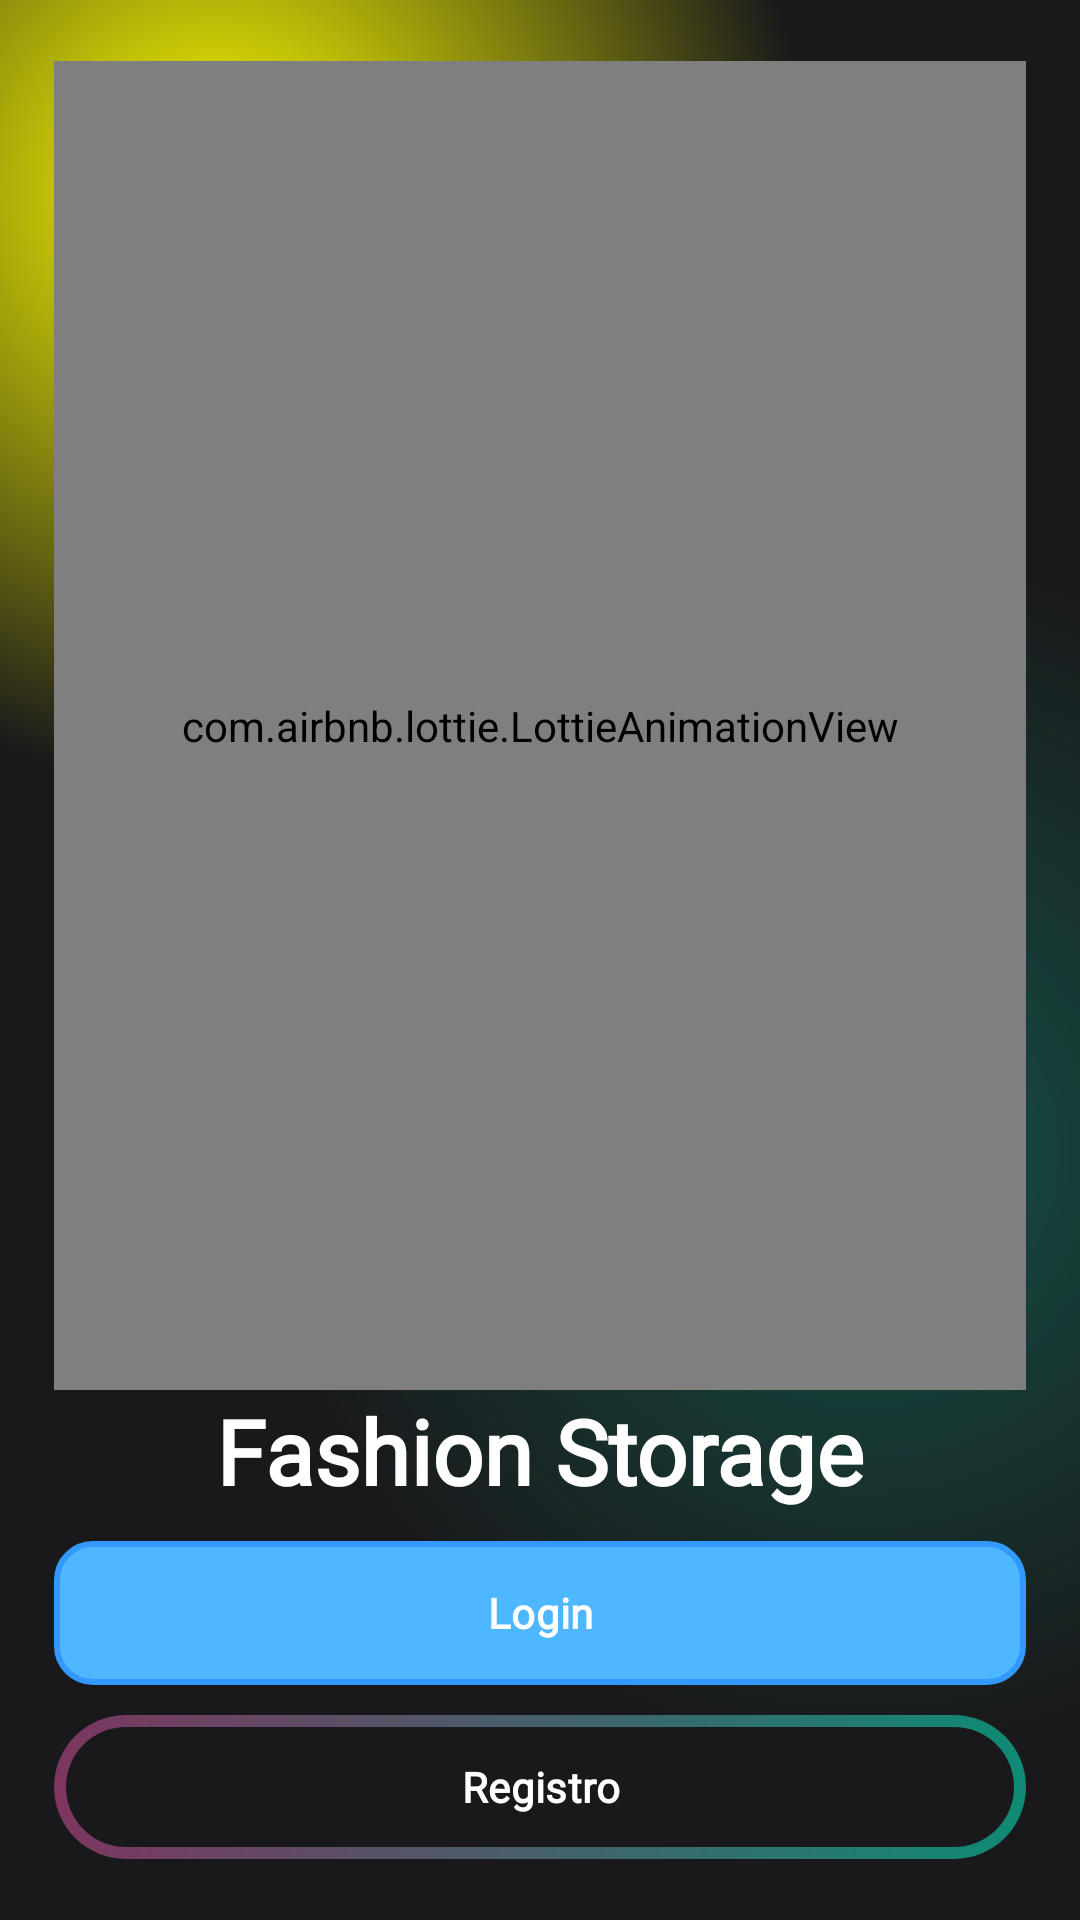

Reconstruct the res/layout file that produces this screen, plus the resources it refers to.
<!-- AndroidManifest.xml: application theme Theme.AppGestionAlmacen -->
<!-- res/layout/activity_main.xml -->
<?xml version="1.0" encoding="utf-8"?>
<RelativeLayout
    xmlns:android="http://schemas.android.com/apk/res/android"
    xmlns:app="http://schemas.android.com/apk/res-auto"
    xmlns:tools="http://schemas.android.com/tools"
    android:id="@+id/main"
    android:layout_width="match_parent"
    android:layout_height="match_parent"
    tools:context=".MainActivity">

    <androidx.appcompat.widget.LinearLayoutCompat
        android:layout_width="match_parent"
        android:layout_height="match_parent"
        android:background="@drawable/gradient_color_backgroud"
        android:gravity="center"
        android:orientation="vertical"
        android:padding="18dp">

        <com.airbnb.lottie.LottieAnimationView
            android:id="@+id/animacion_carga"
            android:layout_width="407dp"
            android:layout_height="443dp"
            app:layout_constraintBottom_toTopOf="@+id/texto_cargando"
            app:layout_constraintEnd_toEndOf="parent"
            app:layout_constraintHorizontal_bias="0.497"
            app:layout_constraintStart_toStartOf="parent"
            app:layout_constraintTop_toTopOf="parent"
            app:lottie_autoPlay="true"
            app:lottie_fileName="AnimationMain.json"
            app:lottie_loop="true" />

        <TextView
            android:layout_width="wrap_content"
            android:layout_height="wrap_content"
            android:fontFamily="@font/notoserif"
            android:text="@string/app_name"
            android:textColor="@android:color/white"
            android:textStyle="bold"
            android:textSize="30sp" />

        <com.google.android.material.button.MaterialButton
            android:id="@+id/Btn_Login"
            android:layout_width="match_parent"
            android:layout_height="wrap_content"
            android:layout_marginTop="10dp"
            android:textStyle="bold"
            android:fontFamily="@font/notoserif"
            android:textColor="@android:color/white"
            android:text="@string/Btn_Login"
            android:background="@drawable/btn_login_background"
            app:backgroundTint="@null"
            app:rippleColor="@null" />

        <com.google.android.material.button.MaterialButton
            android:id="@+id/Btn_Registro"
            android:layout_width="match_parent"
            android:layout_height="wrap_content"
            android:layout_marginTop="10dp"
            android:textStyle="bold"
            android:fontFamily="@font/notoserif"
            android:textColor="@android:color/white"
            android:text="@string/Btn_Registro"
            android:background="@drawable/btn_background"
            app:backgroundTint="@null"
            app:rippleColor="@null" />



    </androidx.appcompat.widget.LinearLayoutCompat>


</RelativeLayout>
<!-- resources referenced by this layout -->
<resources>
  <!-- drawable btn_background (drawable) -->
  <?xml version="1.0" encoding="utf-8"?>
  <layer-list xmlns:android="http://schemas.android.com/apk/res/android">
      <item>
          <shape android:shape="rectangle">
              <corners android:radius="50dp"/>
              <gradient
                  android:angle="360"
                  android:endColor="#0f8a75"
                  android:startColor="#7c3660"
                  android:type="linear"/>
              <size android:width="24dp"
                  android:height="24dp"/>
          </shape>
      </item>
  
      <item android:top="4dp"
          android:bottom="4dp"
          android:left="4dp"
          android:right="4dp">
          <shape android:shape="rectangle">
              <corners android:radius="50dp"/>
              <solid android:color="#19191b"/>
          </shape>
      </item>
  </layer-list>
  <!-- drawable btn_login_background (drawable) -->
  <?xml version="1.0" encoding="utf-8"?>
  <shape xmlns:android="http://schemas.android.com/apk/res/android"
      android:shape="rectangle">
      <solid android:color="@color/btn_primary" />
      <stroke
          android:width="2dp"
          android:color="#3399ff" /> 
      <corners android:radius="12dp" />
  </shape>
  <!-- drawable gradient_color_backgroud (drawable) -->
  <?xml version="1.0" encoding="utf-8"?>
  <layer-list xmlns:android="http://schemas.android.com/apk/res/android">
  
      <item>
          <shape>
              <gradient android:startColor="#FFFF00"
                  android:centerColor="#19191b"
                  android:endColor="#19191b"
                  android:type="radial"
                  android:gradientRadius="110%p"
                  android:centerX="0.2"
                  android:centerY="0.1"/>
  
          </shape>
      </item>
  
      <item>
          <shape>
              <gradient android:startColor="#800f8a75"
                  android:centerColor="@android:color/transparent"
                  android:endColor="@android:color/transparent"
                  android:gradientRadius="110%p"
                  android:centerY="0.6"
                  android:centerX="0.8"
                  android:type="radial"/>
  
          </shape>
      </item>
  </layer-list>
  <string name="Btn_Login">Login</string>
  <string name="Btn_Registro">Registro</string>
  <string name="app_name">Fashion Storage</string>
  <style name="Theme.AppGestionAlmacen" parent="Base.Theme.AppGestionAlmacen" />
  <color name="btn_primary">#4db8ff</color>
  <style name="Base.Theme.AppGestionAlmacen" parent="Theme.Material3.DayNight">
          
          <item name="colorPrimary">#6A1B9A</item>           
          <item name="colorOnPrimary">#FFFFFF</item>         
  
          <item name="colorSurface">#FFFFFF</item>           
          <item name="colorOnSurface">#212121</item>         
  
          <item name="android:colorBackground">#F5F5F5</item> 
          <item name="colorOnBackground">#212121</item>      
      </style>
</resources>
